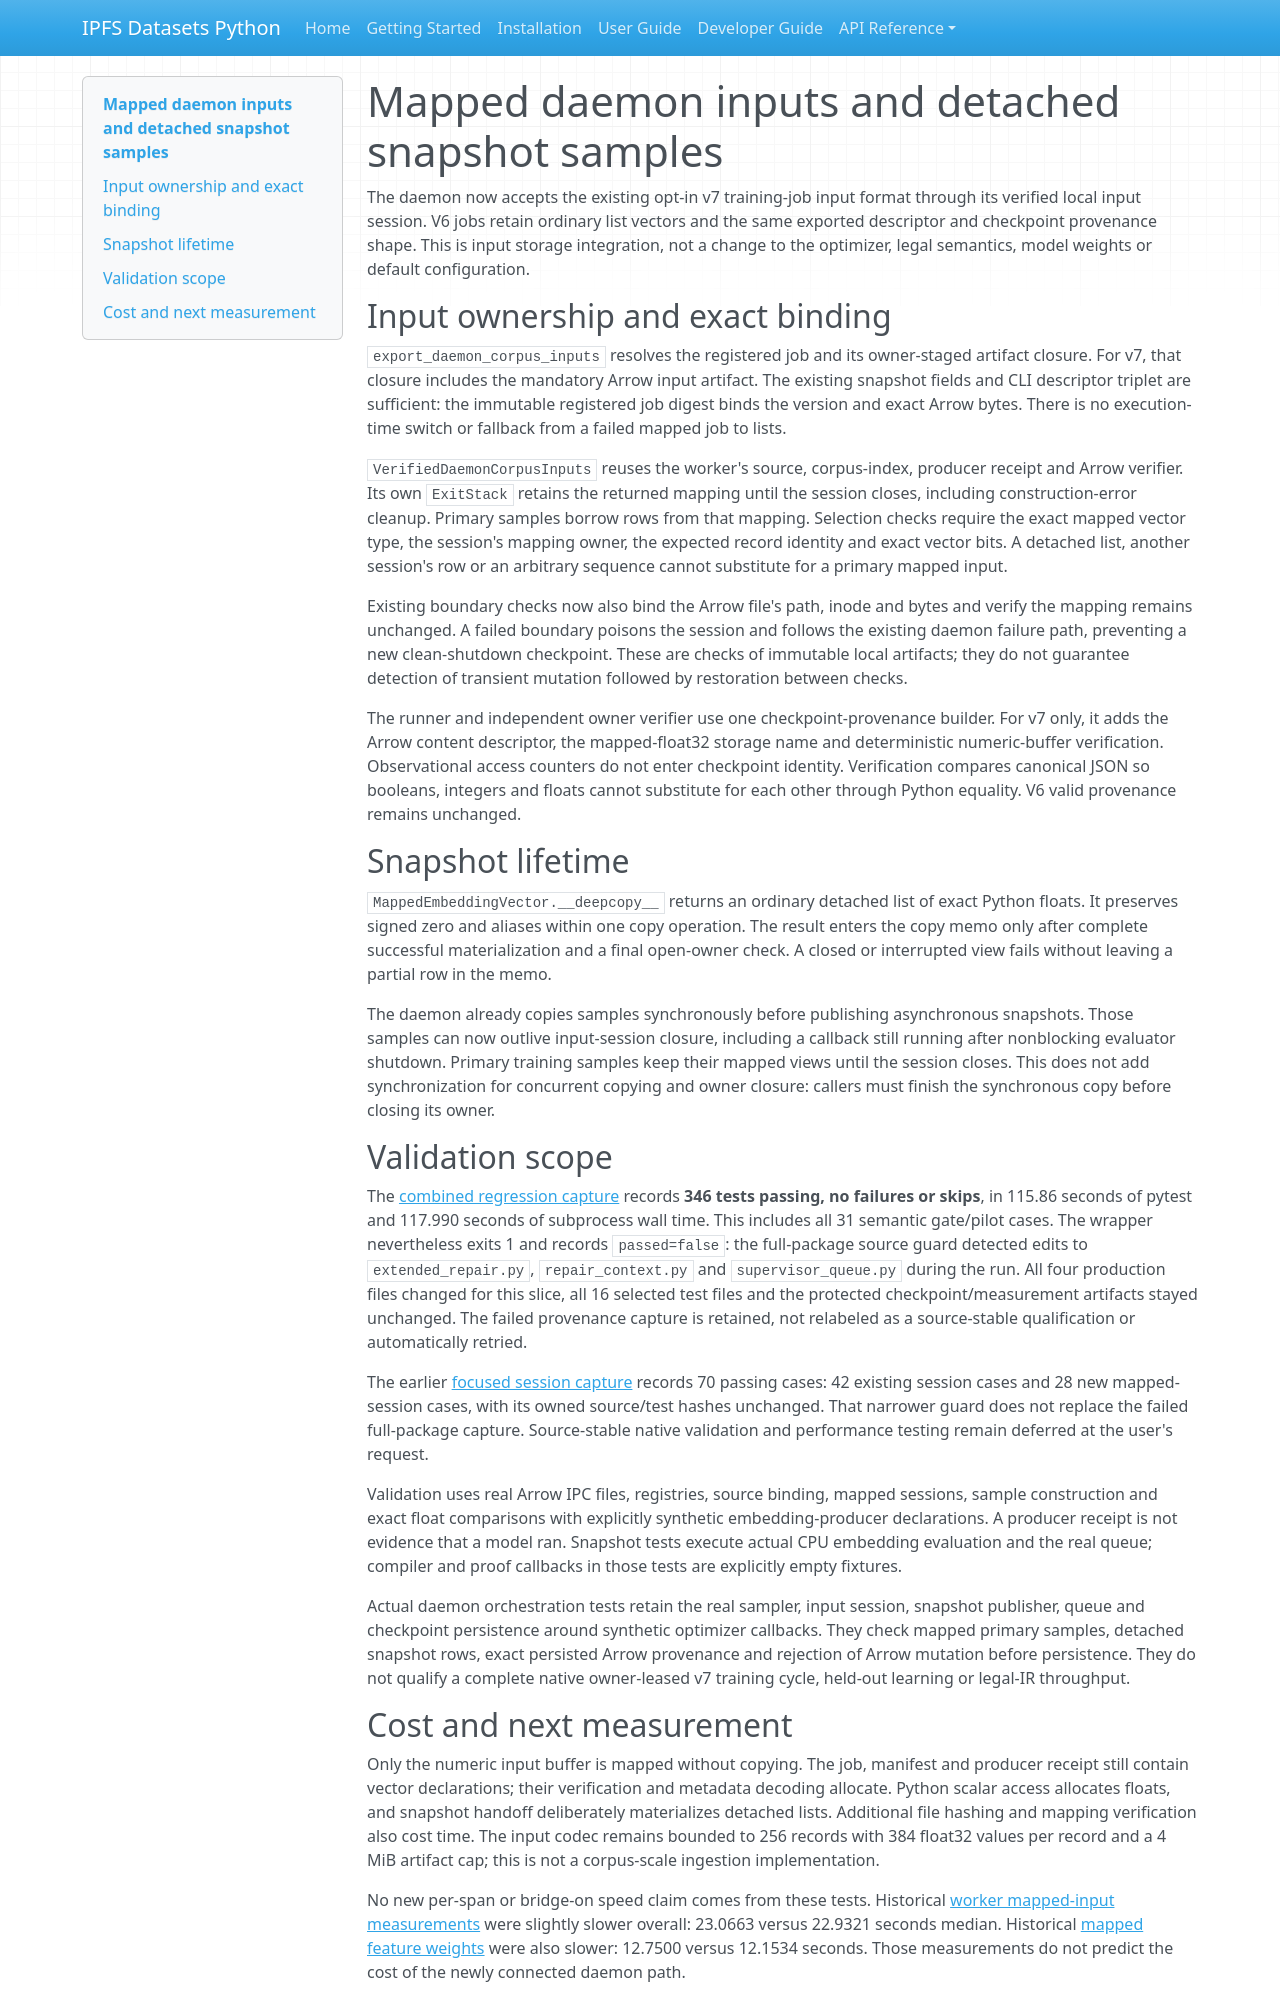

repository: endomorphosis/ipfs_datasets_py · page: implementation/reports/autoencoder_daemon_mapped_inputs/index.html · generator: mkdocs

# Mapped daemon inputs and detached snapshot samples

The daemon now accepts the existing opt-in v7 training-job input format through
its verified local input session. V6 jobs retain ordinary list vectors and the
same exported descriptor and checkpoint provenance shape. This is input storage
integration, not a change to the optimizer, legal semantics, model weights or
default configuration.

## Input ownership and exact binding

`export_daemon_corpus_inputs` resolves the registered job and its owner-staged
artifact closure. For v7, that closure includes the mandatory Arrow input
artifact. The existing snapshot fields and CLI descriptor triplet are sufficient:
the immutable registered job digest binds the version and exact Arrow bytes.
There is no execution-time switch or fallback from a failed mapped job to lists.

`VerifiedDaemonCorpusInputs` reuses the worker's source, corpus-index, producer
receipt and Arrow verifier. Its own `ExitStack` retains the returned mapping
until the session closes, including construction-error cleanup. Primary samples
borrow rows from that mapping. Selection checks require the exact mapped vector
type, the session's mapping owner, the expected record identity and exact vector
bits. A detached list, another session's row or an arbitrary sequence cannot
substitute for a primary mapped input.

Existing boundary checks now also bind the Arrow file's path, inode and bytes
and verify the mapping remains unchanged. A failed boundary poisons the session
and follows the existing daemon failure path, preventing a new clean-shutdown
checkpoint. These are checks of immutable local artifacts; they do not guarantee
detection of transient mutation followed by restoration between checks.

The runner and independent owner verifier use one checkpoint-provenance builder.
For v7 only, it adds the Arrow content descriptor, the mapped-float32 storage
name and deterministic numeric-buffer verification. Observational access
counters do not enter checkpoint identity. Verification compares canonical JSON
so booleans, integers and floats cannot substitute for each other through Python
equality. V6 valid provenance remains unchanged.

## Snapshot lifetime

`MappedEmbeddingVector.__deepcopy__` returns an ordinary detached list of exact
Python floats. It preserves signed zero and aliases within one copy operation.
The result enters the copy memo only after complete successful materialization
and a final open-owner check. A closed or interrupted view fails without leaving
a partial row in the memo.

The daemon already copies samples synchronously before publishing asynchronous
snapshots. Those samples can now outlive input-session closure, including a
callback still running after nonblocking evaluator shutdown. Primary training
samples keep their mapped views until the session closes. This does not add
synchronization for concurrent copying and owner closure: callers must finish
the synchronous copy before closing its owner.

## Validation scope

The [combined regression capture](../../../workspace/test-logs/federal-corpus-audits/daemon-mapped-inputs-20260925/combined-r1-receipt.json)
records **346 tests passing, no failures or skips**, in 115.86 seconds of pytest
and 117.990 seconds of subprocess wall time. This includes all 31 semantic
gate/pilot cases. The wrapper nevertheless exits 1 and records `passed=false`:
the full-package source guard detected edits to `extended_repair.py`,
`repair_context.py` and `supervisor_queue.py` during the run. All four production
files changed for this slice, all 16 selected test files and the protected
checkpoint/measurement artifacts stayed unchanged. The failed provenance capture
is retained, not relabeled as a source-stable qualification or automatically
retried.

The earlier [focused session capture](../../../workspace/test-logs/federal-corpus-audits/daemon-mapped-inputs-20260925/session-r1-receipt.json)
records 70 passing cases: 42 existing session cases and 28 new mapped-session
cases, with its owned source/test hashes unchanged. That narrower guard does
not replace the failed full-package capture. Source-stable native validation
and performance testing remain deferred at the user's request.

Validation uses real Arrow IPC files, registries, source binding, mapped sessions,
sample construction and exact float comparisons with explicitly synthetic
embedding-producer declarations. A producer receipt is not evidence that a model
ran. Snapshot tests execute actual CPU embedding evaluation and the real queue;
compiler and proof callbacks in those tests are explicitly empty fixtures.

Actual daemon orchestration tests retain the real sampler, input session,
snapshot publisher, queue and checkpoint persistence around synthetic optimizer
callbacks. They check mapped primary samples, detached snapshot rows, exact
persisted Arrow provenance and rejection of Arrow mutation before persistence.
They do not qualify a complete native owner-leased v7 training cycle, held-out
learning or legal-IR throughput.
